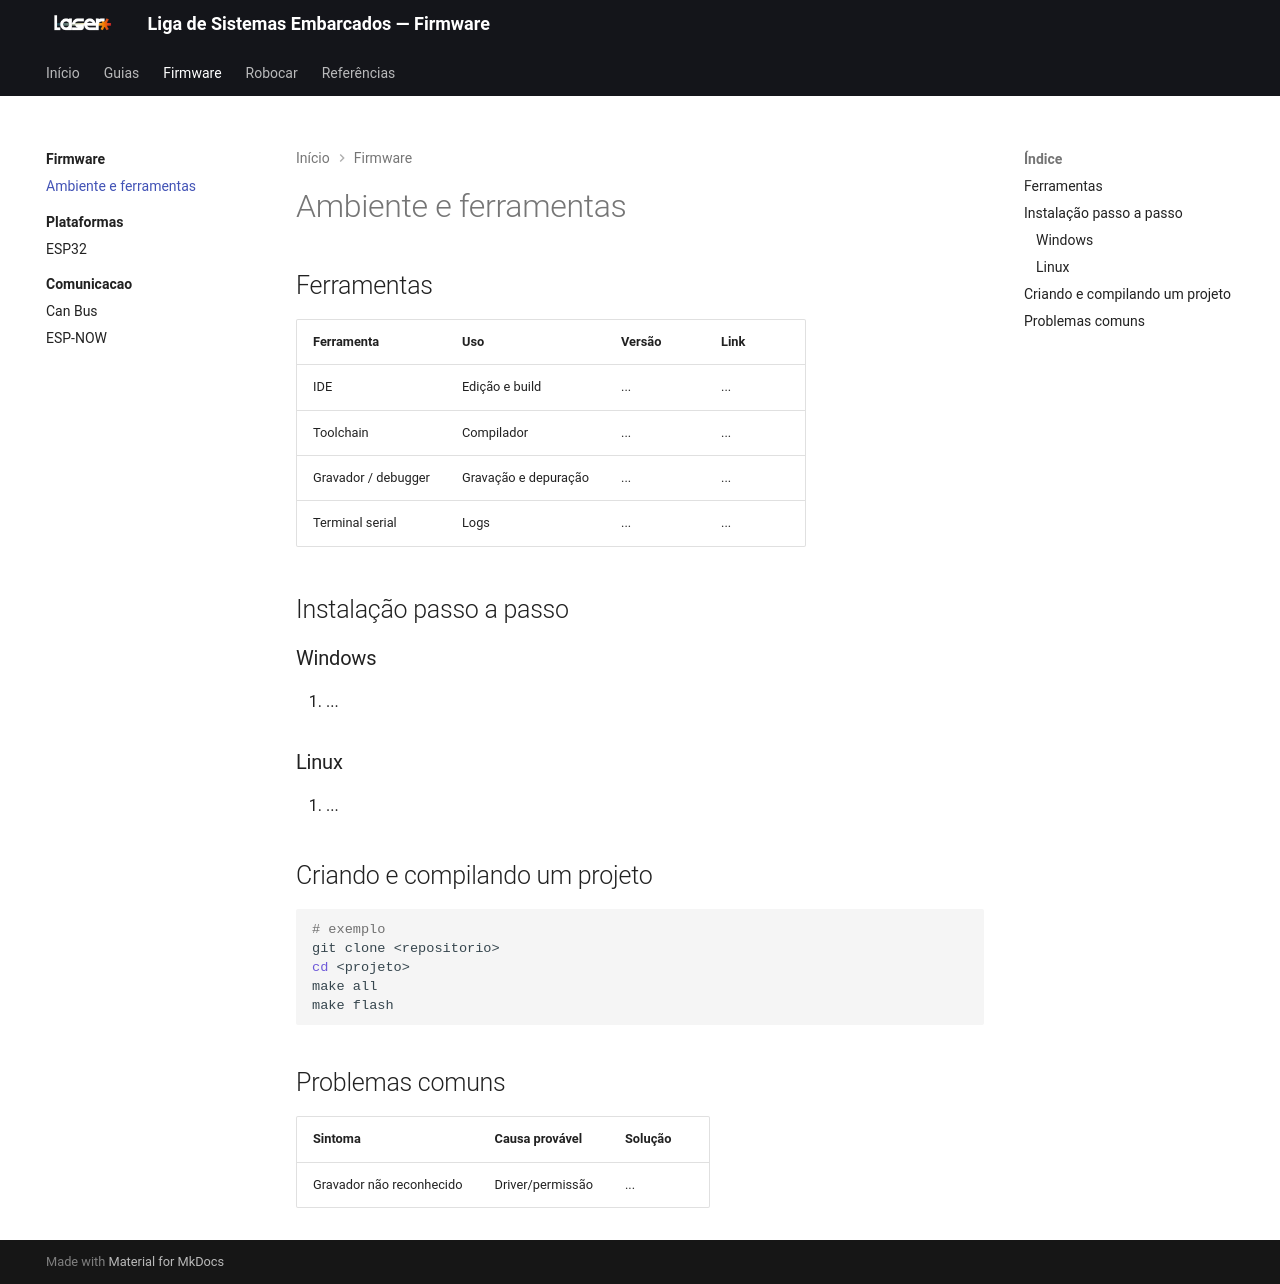

repository: Jads-on/Temp_Laser_Docs · page: firmware/ambiente/index.html · generator: mkdocs

# Ambiente e ferramentas

## Ferramentas

| Ferramenta | Uso | Versão | Link |
|------------|-----|--------|------|
| IDE | Edição e build | ... | ... |
| Toolchain | Compilador | ... | ... |
| Gravador / debugger | Gravação e depuração | ... | ... |
| Terminal serial | Logs | ... | ... |

## Instalação passo a passo

### Windows

1. ...

### Linux

1. ...

## Criando e compilando um projeto

```bash
# exemplo
git clone <repositorio>
cd <projeto>
make all
make flash
```

## Problemas comuns

| Sintoma | Causa provável | Solução |
|---------|----------------|---------|
| Gravador não reconhecido | Driver/permissão | ... |
